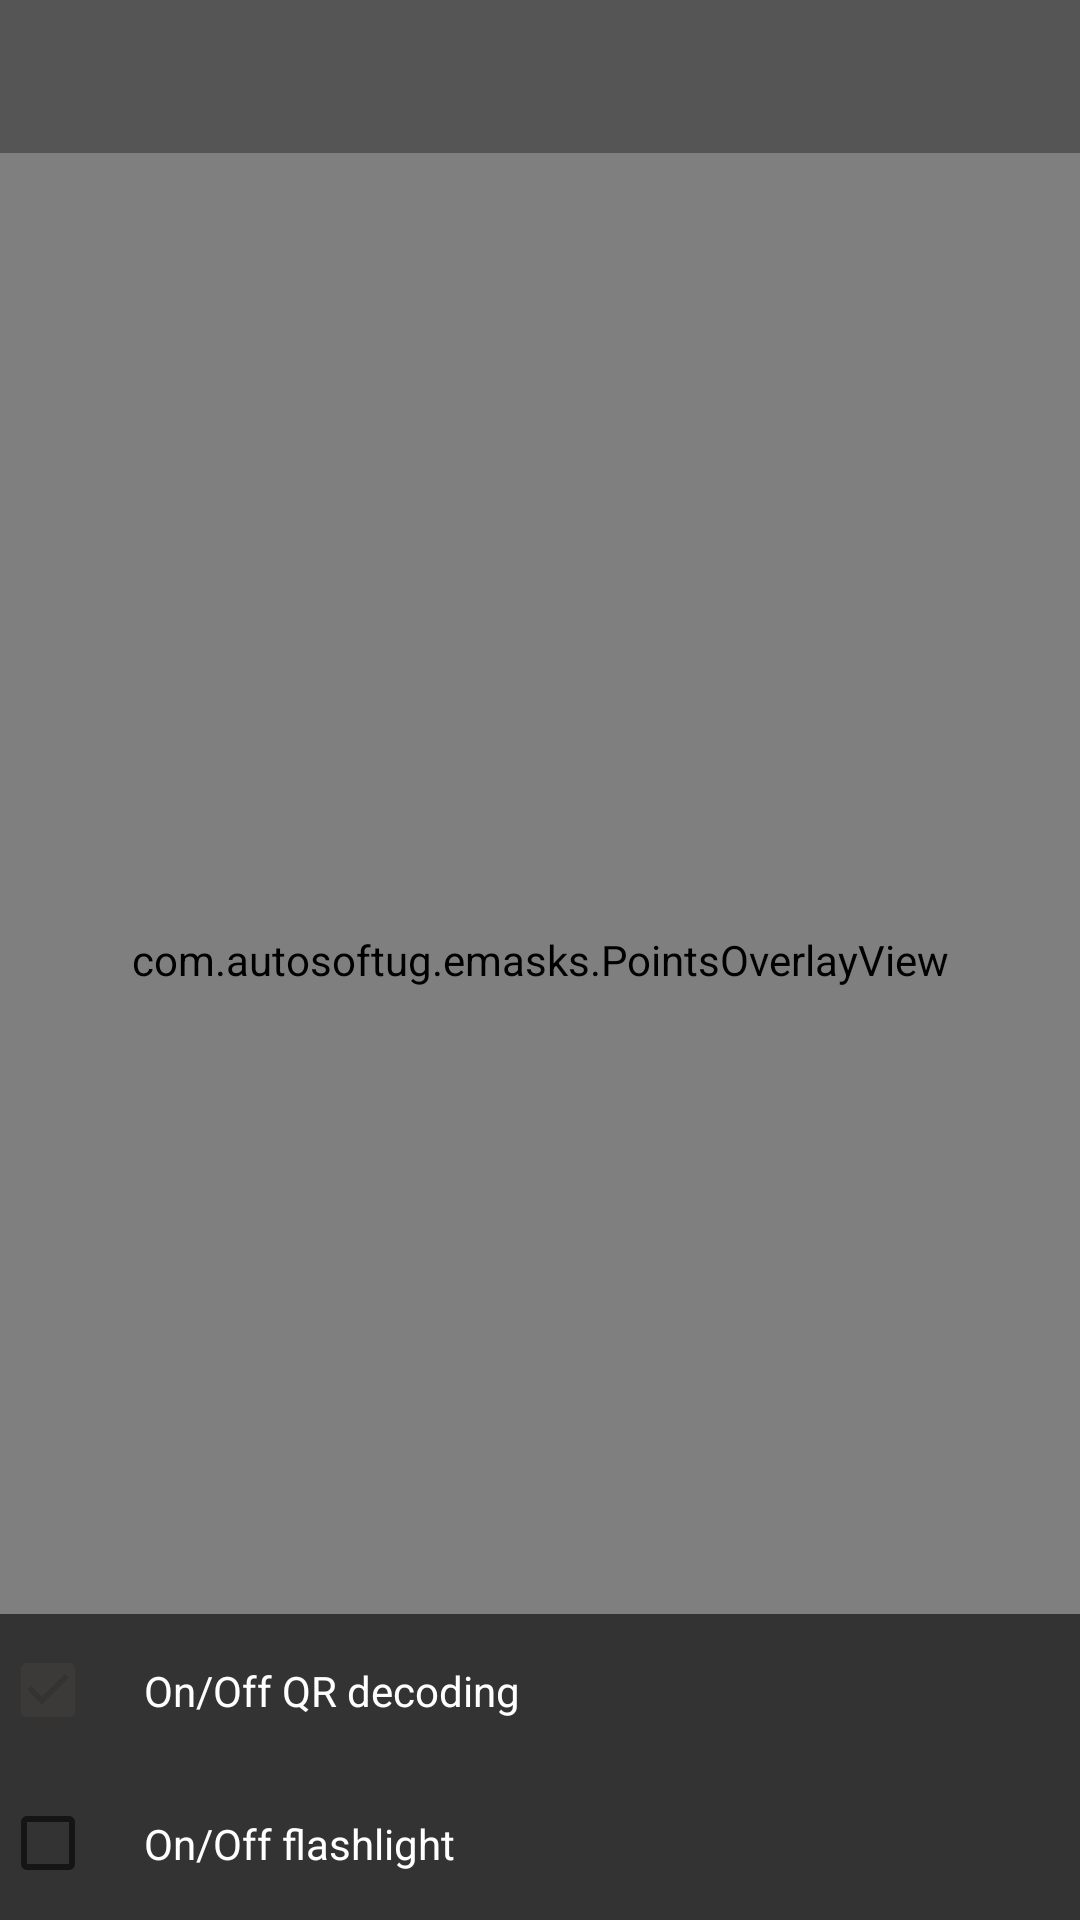

The Android layout XML behind this screen, and the referenced resources:
<!-- AndroidManifest.xml: application theme AppTheme -->
<!-- res/layout/content_decoder.xml -->
<?xml version="1.0" encoding="utf-8"?>

<RelativeLayout xmlns:android="http://schemas.android.com/apk/res/android"
    xmlns:tools="http://schemas.android.com/tools"
    android:id="@+id/main_layout"
    android:layout_width="match_parent"
    android:layout_height="match_parent"
    tools:context=".QrCodeActivity"
    >

    <com.dlazaro66.qrcodereaderview.QRCodeReaderView
        android:id="@+id/qrdecoderview"
        android:layout_width="match_parent"
        android:layout_height="match_parent"
        android:layout_alignParentLeft="true"
        android:layout_alignParentTop="true"
        />

    <com.autosoftug.emasks.PointsOverlayView
        android:id="@+id/points_overlay_view"
        android:layout_width="match_parent"
        android:layout_height="match_parent"
        />

    <TextView
        android:background="#55000000"
        android:id="@+id/result_text_view"
        android:layout_width="match_parent"
        android:gravity="center"
        android:layout_height="wrap_content"
        android:layout_alignParentTop="true"
        android:layout_centerHorizontal="true"
        android:padding="16dp"
        android:textSize="14sp"
        android:textColor="#ffffff"
        />

    <CheckBox
        android:background="#99000000"
        android:layout_width="match_parent"
        android:layout_height="wrap_content"
        android:text="On/Off flashlight"
        android:layout_alignParentBottom="true"
        android:textSize="14sp"
        android:padding="16dp"
        android:textColor="#ffffff"
        android:id="@+id/flashlight_checkbox"
        android:checked="false"
        />

    <CheckBox
        android:background="#99000000"
        android:layout_width="match_parent"
        android:layout_height="wrap_content"
        android:text="On/Off QR decoding"
        android:layout_above="@+id/flashlight_checkbox"
        android:textSize="14sp"
        android:padding="16dp"
        android:textColor="#ffffff"
        android:id="@+id/enable_decoding_checkbox"
        android:checked="true"
        />

</RelativeLayout>
<!-- resources referenced by this layout -->
<resources>
  <style name="AppTheme" parent="Theme.AppCompat.Light.DarkActionBar">
          
          <item name="colorPrimary">@color/colorPrimary</item>
          <item name="colorPrimaryDark">@color/colorPrimaryDark</item>
          <item name="colorAccent">@color/colorAccent</item>
      </style>
  <color name="colorPrimary">#f6a60b</color>
  <color name="colorPrimaryDark">#f6850b</color>
  <color name="colorAccent">#3b3a39</color>
</resources>
